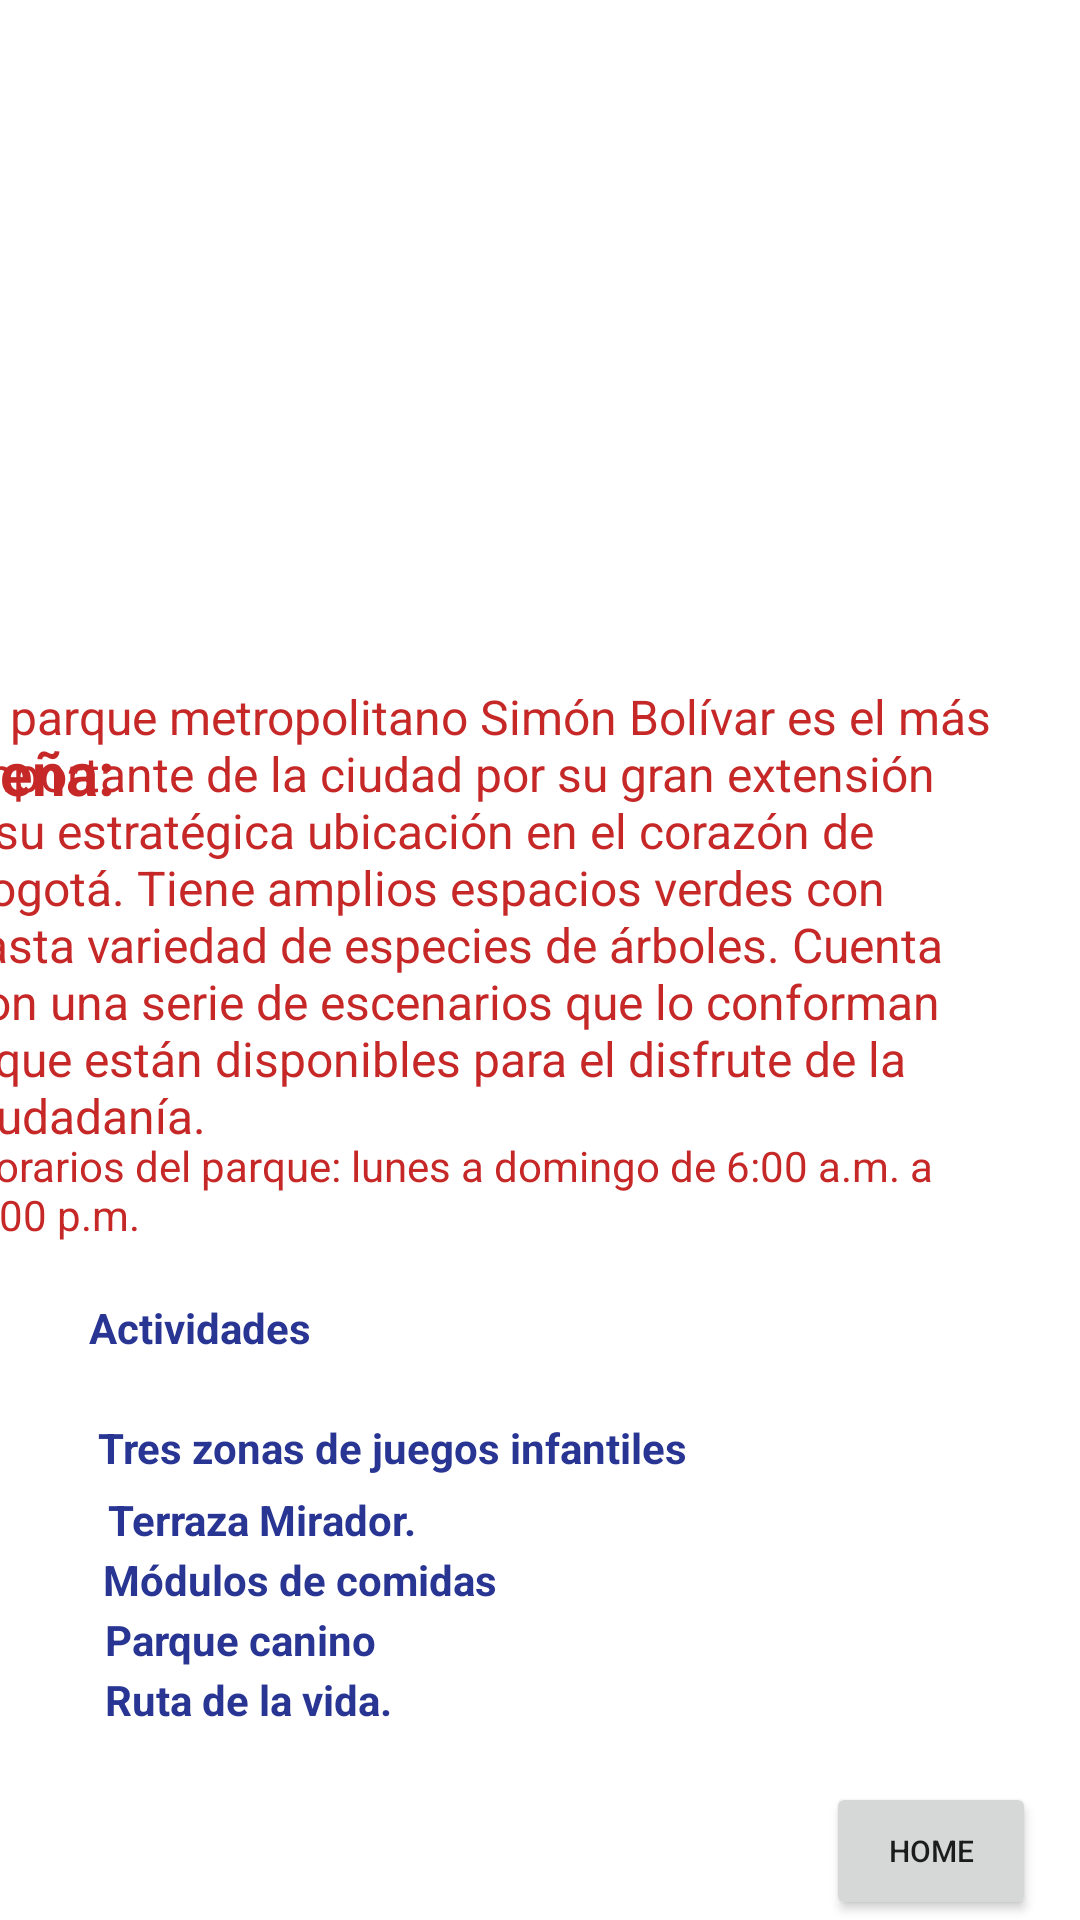

This screen was rendered from an Android layout file. Write that file and the resources it references.
<!-- AndroidManifest.xml: application theme Theme.Znam -->
<!-- res/layout/activity_simonbolivar.xml -->
<?xml version="1.0" encoding="utf-8"?>
<androidx.constraintlayout.widget.ConstraintLayout xmlns:android="http://schemas.android.com/apk/res/android"
    xmlns:app="http://schemas.android.com/apk/res-auto"
    xmlns:tools="http://schemas.android.com/tools"
    android:layout_width="match_parent"
    android:layout_height="match_parent"
    tools:context=".simonbolivar">

    <ImageView
        android:id="@+id/imageView7"
        android:layout_width="wrap_content"
        android:layout_height="wrap_content"
        android:scaleType="centerCrop"
        app:layout_constraintBottom_toBottomOf="parent"
        app:layout_constraintEnd_toEndOf="parent"
        app:layout_constraintHorizontal_bias="0.0"
        app:layout_constraintStart_toStartOf="parent"
        app:layout_constraintTop_toTopOf="parent"
        app:layout_constraintVertical_bias="0.0"
        app:srcCompat="@drawable/verde" />

    <ImageView
        android:id="@+id/imageView8"
        android:layout_width="wrap_content"
        android:layout_height="wrap_content"
        android:scaleType="fitStart"
        app:layout_constraintBottom_toBottomOf="@+id/imageView7"
        app:layout_constraintStart_toStartOf="@+id/imageView7"
        app:layout_constraintTop_toTopOf="@+id/imageView7"
        app:layout_constraintVertical_bias="0.207"
        app:srcCompat="@drawable/pq_simo_bolivar" />

    <ImageView
        android:id="@+id/imageView18"
        android:layout_width="wrap_content"
        android:layout_height="wrap_content"
        app:layout_constraintBottom_toBottomOf="parent"
        app:layout_constraintEnd_toEndOf="@+id/imageView8"
        app:layout_constraintTop_toTopOf="@+id/imageView8"
        app:layout_constraintVertical_bias="0.472"
        app:srcCompat="@drawable/papapap" />

    <ImageView
        android:id="@+id/imageView19"
        android:layout_width="413dp"
        android:layout_height="284dp"
        android:scaleType="matrix"
        app:layout_constraintBottom_toBottomOf="parent"
        app:layout_constraintEnd_toEndOf="@+id/imageView8"
        app:layout_constraintTop_toTopOf="@+id/imageView8"
        app:layout_constraintVertical_bias="1.0"
        app:srcCompat="@drawable/papapap" />

    <TextView
        android:id="@+id/textView21"
        android:layout_width="340dp"
        android:layout_height="65dp"
        android:layout_marginEnd="32dp"
        android:layout_marginBottom="196dp"
        android:text="Horarios del parque: lunes a domingo de 6:00 a.m. a 6:00 p.m."
        android:textColor="#C62828"
        android:textSize="14sp"
        app:layout_constraintBottom_toBottomOf="parent"
        app:layout_constraintEnd_toEndOf="parent"
        app:layout_constraintHorizontal_bias="0.718"
        app:layout_constraintStart_toStartOf="@+id/imageView9"
        app:layout_constraintTop_toTopOf="@+id/imageView9"
        app:layout_constraintVertical_bias="0.684" />

    <TextView
        android:id="@+id/textView20"
        android:layout_width="346dp"
        android:layout_height="188dp"
        android:layout_marginEnd="28dp"
        android:layout_marginBottom="224dp"
        android:lineSpacingExtra="0sp"
        android:text="El parque metropolitano Simón Bolívar es el más importante de la ciudad por su gran extensión y su estratégica ubicación en el corazón de Bogotá. Tiene amplios espacios verdes con vasta variedad de especies de árboles. Cuenta con una serie de escenarios que lo conforman y que están disponibles para el disfrute de la ciudadanía."
        android:textAlignment="textStart"
        android:textAllCaps="false"
        android:textColor="#C62828"
        android:textSize="16sp"
        android:typeface="sans"
        app:layout_constraintBottom_toBottomOf="parent"
        app:layout_constraintEnd_toEndOf="parent"
        app:layout_constraintHorizontal_bias="0.787"
        app:layout_constraintStart_toStartOf="@+id/imageView9"
        app:layout_constraintTop_toTopOf="@+id/imageView9" />

    <TextView
        android:id="@+id/textView2"
        android:layout_width="78dp"
        android:layout_height="29dp"
        android:layout_marginTop="244dp"
        android:layout_marginEnd="316dp"
        android:text="Reseña:"
        android:textColor="#C62828"
        android:textSize="20sp"
        android:textStyle="bold"
        app:layout_constraintBottom_toBottomOf="@+id/imageView10"
        app:layout_constraintEnd_toEndOf="parent"
        app:layout_constraintHorizontal_bias="0.048"
        app:layout_constraintStart_toStartOf="@+id/imageView11"
        app:layout_constraintTop_toTopOf="parent"
        app:layout_constraintVertical_bias="0.321" />

    <Button
        android:id="@+id/home5"
        android:layout_width="70dp"
        android:layout_height="46dp"
        android:text="@string/a4"
        android:textSize="10sp"
        app:iconTint="#322F8B"
        app:layout_constraintBottom_toBottomOf="parent"
        app:layout_constraintEnd_toEndOf="parent"
        app:layout_constraintHorizontal_bias="0.949"
        app:layout_constraintStart_toStartOf="parent"
        app:layout_constraintTop_toBottomOf="@+id/textView6"
        app:layout_constraintVertical_bias="0.906"
        tools:ignore="TouchTargetSizeCheck" />

    <TextView
        android:id="@+id/textView22"
        android:layout_width="wrap_content"
        android:layout_height="wrap_content"
        android:layout_marginBottom="188dp"
        android:text="Actividades"
        android:textColor="#283593"
        android:textStyle="bold"
        app:layout_constraintBottom_toBottomOf="parent"
        app:layout_constraintEnd_toEndOf="parent"
        app:layout_constraintHorizontal_bias="0.104"
        app:layout_constraintStart_toStartOf="parent"
        app:layout_constraintTop_toTopOf="@+id/imageView9"
        app:layout_constraintVertical_bias="0.731" />

    <TextView
        android:id="@+id/textView23"
        android:layout_width="wrap_content"
        android:layout_height="wrap_content"
        android:layout_marginBottom="148dp"
        android:text="  Tres zonas de juegos infantiles"
        android:textColor="#283593"
        android:textStyle="bold"
        app:layout_constraintBottom_toBottomOf="parent"
        app:layout_constraintEnd_toEndOf="parent"
        app:layout_constraintHorizontal_bias="0.165"
        app:layout_constraintStart_toStartOf="parent"
        app:layout_constraintTop_toTopOf="@+id/imageView9"
        app:layout_constraintVertical_bias="0.731" />

    <TextView
        android:id="@+id/textView24"
        android:layout_width="wrap_content"
        android:layout_height="wrap_content"
        android:layout_marginBottom="124dp"
        android:text="  Terraza Mirador."
        android:textColor="#283593"
        android:textStyle="bold"
        app:layout_constraintBottom_toBottomOf="parent"
        app:layout_constraintEnd_toEndOf="parent"
        app:layout_constraintHorizontal_bias="0.117"
        app:layout_constraintStart_toStartOf="parent"
        app:layout_constraintTop_toTopOf="@+id/imageView9"
        app:layout_constraintVertical_bias="0.731" />

    <TextView
        android:id="@+id/textView25"
        android:layout_width="wrap_content"
        android:layout_height="wrap_content"
        android:layout_marginBottom="104dp"
        android:text="  Módulos de comidas"
        android:textColor="#283593"
        android:textStyle="bold"
        app:layout_constraintBottom_toBottomOf="parent"
        app:layout_constraintEnd_toEndOf="parent"
        app:layout_constraintHorizontal_bias="0.125"
        app:layout_constraintStart_toStartOf="parent"
        app:layout_constraintTop_toTopOf="@+id/imageView9"
        app:layout_constraintVertical_bias="0.731" />

    <TextView
        android:id="@+id/textView26"
        android:layout_width="wrap_content"
        android:layout_height="wrap_content"
        android:layout_marginBottom="84dp"
        android:text="  Parque canino"
        android:textColor="#283593"
        android:textStyle="bold"
        app:layout_constraintBottom_toBottomOf="parent"
        app:layout_constraintEnd_toEndOf="parent"
        app:layout_constraintHorizontal_bias="0.108"
        app:layout_constraintStart_toStartOf="parent"
        app:layout_constraintTop_toTopOf="@+id/imageView9"
        app:layout_constraintVertical_bias="0.731" />

    <TextView
        android:id="@+id/textView27"
        android:layout_width="wrap_content"
        android:layout_height="wrap_content"
        android:layout_marginBottom="64dp"
        android:text="  Ruta de la vida. "
        android:textColor="#283593"
        android:textStyle="bold"
        app:layout_constraintBottom_toBottomOf="parent"
        app:layout_constraintEnd_toEndOf="parent"
        app:layout_constraintHorizontal_bias="0.112"
        app:layout_constraintStart_toStartOf="parent"
        app:layout_constraintTop_toTopOf="@+id/imageView9"
        app:layout_constraintVertical_bias="0.731" />

</androidx.constraintlayout.widget.ConstraintLayout>
<!-- resources referenced by this layout -->
<resources>
  <!-- drawable pq_simo_bolivar: jpg bitmap (drawable, 187969 bytes) -->
  <string name="a4">Home</string>
  <style name="Theme.Znam" parent="Theme.MaterialComponents.DayNight.DarkActionBar">
          
          <item name="colorPrimary">@color/purple_500</item>
          <item name="colorPrimaryVariant">@color/purple_700</item>
          <item name="colorOnPrimary">@color/white</item>
          
          <item name="colorSecondary">@color/teal_200</item>
          <item name="colorSecondaryVariant">@color/teal_700</item>
          <item name="colorOnSecondary">@color/black</item>
          
          <item name="android:statusBarColor" tools:targetApi="l">?attr/colorPrimaryVariant</item>
          
      </style>
  <color name="purple_500">#FF6200EE</color>
  <color name="purple_700">#FF3700B3</color>
  <color name="white">#FFFFFFFF</color>
  <color name="teal_200">#FF03DAC5</color>
  <color name="teal_700">#FF018786</color>
  <color name="black">#FF000000</color>
</resources>
